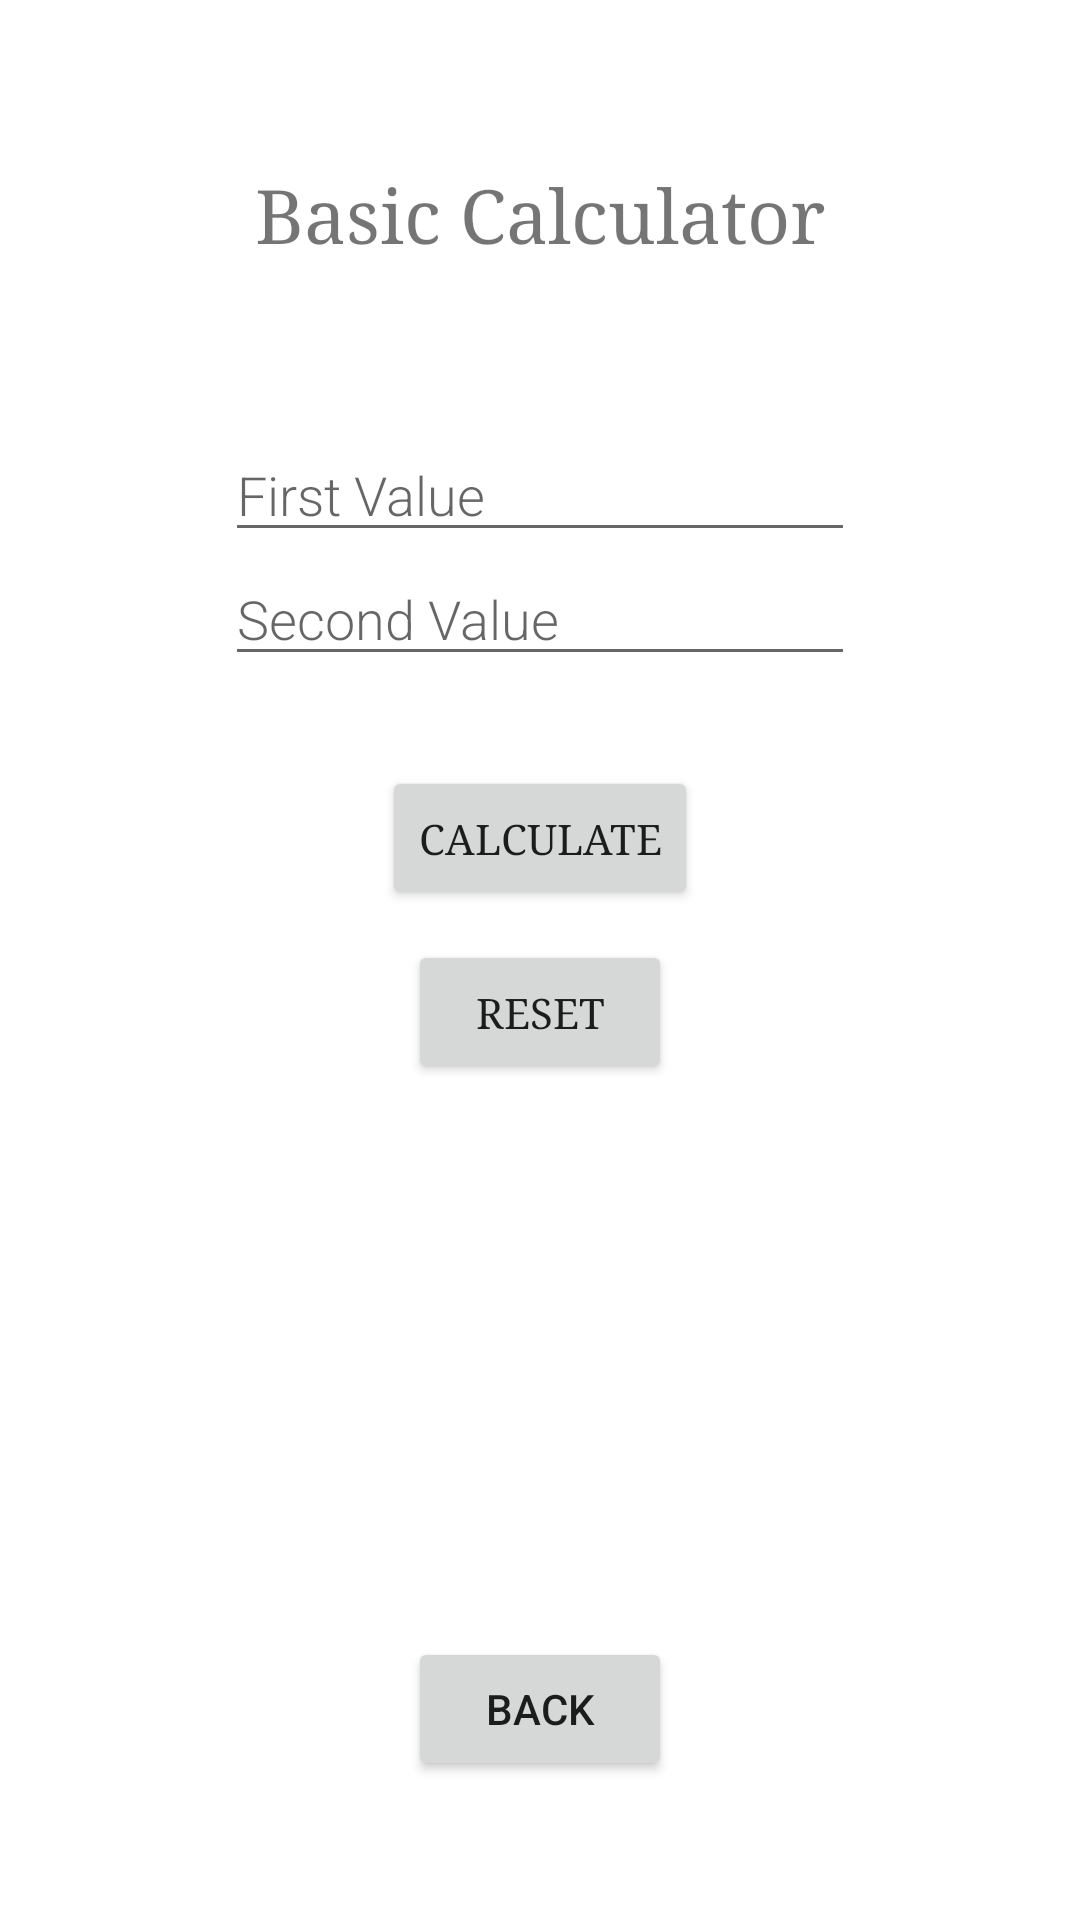

The Android layout XML behind this screen, and the referenced resources:
<!-- AndroidManifest.xml: application theme Theme.MasterApp -->
<!-- res/layout/activity_calculator.xml -->
<?xml version="1.0" encoding="utf-8"?>
<RelativeLayout
    xmlns:android="http://schemas.android.com/apk/res/android"
    xmlns:tools="http://schemas.android.com/tools"
    android:layout_width="match_parent"
    android:layout_height="match_parent"
    tools:context=".Calculator">

    <TextView
        android:id="@+id/textView"
        android:layout_width="wrap_content"
        android:layout_height="wrap_content"
        android:layout_alignParentTop="true"
        android:layout_centerInParent="true"
        android:layout_margin="55dp"
        android:fontFamily="serif"
        android:text="@string/heading"
        android:textSize="25dp" />

    <EditText
        android:id="@+id/editTextNumber1"
        android:layout_width="wrap_content"
        android:layout_height="wrap_content"
        android:layout_below="@+id/textView"
        android:ems="10"
        android:layout_centerInParent="true"
        android:fontFamily="sans-serif-light"
        android:hint="@string/ed1hint"
        android:inputType="number" />

    <EditText
        android:id="@+id/editTextNumber2"
        android:layout_width="wrap_content"
        android:layout_height="wrap_content"
        android:layout_below="@+id/editTextNumber1"
        android:layout_marginBottom="30dp"
        android:layout_centerInParent="true"
        android:ems="10"
        android:fontFamily="sans-serif-light"
        android:hint="@string/ed2hint"
        android:inputType="number" />

    <Button
        android:id="@+id/button"
        android:layout_width="wrap_content"
        android:layout_height="wrap_content"
        android:layout_below="@+id/editTextNumber2"
        android:layout_marginBottom="10dp"
        android:fontFamily="serif"
        android:layout_centerInParent="true"
        android:text="@string/btn1" />

    <Button
        android:id="@+id/button2"
        android:layout_width="wrap_content"
        android:layout_height="wrap_content"
        android:layout_below="@+id/button"
        android:layout_centerInParent="true"
        android:fontFamily="serif"
        android:text="@string/btn2" />

    <TextView
        android:id="@+id/textView2"
        android:layout_width="wrap_content"
        android:layout_height="wrap_content"
        android:textSize="18dp"
        android:layout_centerHorizontal="true"
        android:layout_below="@+id/button2"
        android:layout_marginTop="10sp"
        />

    <Button
        android:id="@+id/calcback"
        android:layout_width="wrap_content"
        android:layout_height="wrap_content"
        android:layout_below="@+id/textView2"
        android:layout_centerHorizontal="true"
        android:layout_marginTop="150sp"
        android:text="back" />

</RelativeLayout>
<!-- resources referenced by this layout -->
<resources>
  <string name="btn1">Calculate</string>
  <string name="btn2">reset</string>
  <string name="ed1hint">First Value</string>
  <string name="ed2hint">Second Value</string>
  <string name="heading">Basic Calculator</string>
  <style name="Theme.MasterApp" parent="Theme.MaterialComponents.DayNight.DarkActionBar">
          
          <item name="colorPrimary">@color/g2</item>
          <item name="colorPrimaryVariant">@color/g2</item>
          <item name="colorOnPrimary">@color/white</item>
          
          <item name="colorSecondary">@color/g3</item>
          <item name="colorSecondaryVariant">@color/teal_700</item>
          <item name="colorOnSecondary">@color/black</item>
          
          <item name="android:statusBarColor" tools:targetApi="l">?attr/colorPrimaryVariant</item>
          
      </style>
  <color name="g2">#DB4437</color>
  <color name="white">#FFFFFFFF</color>
  <color name="g3">#F4B400</color>
  <color name="teal_700">#FF018786</color>
  <color name="black">#FF000000</color>
</resources>
